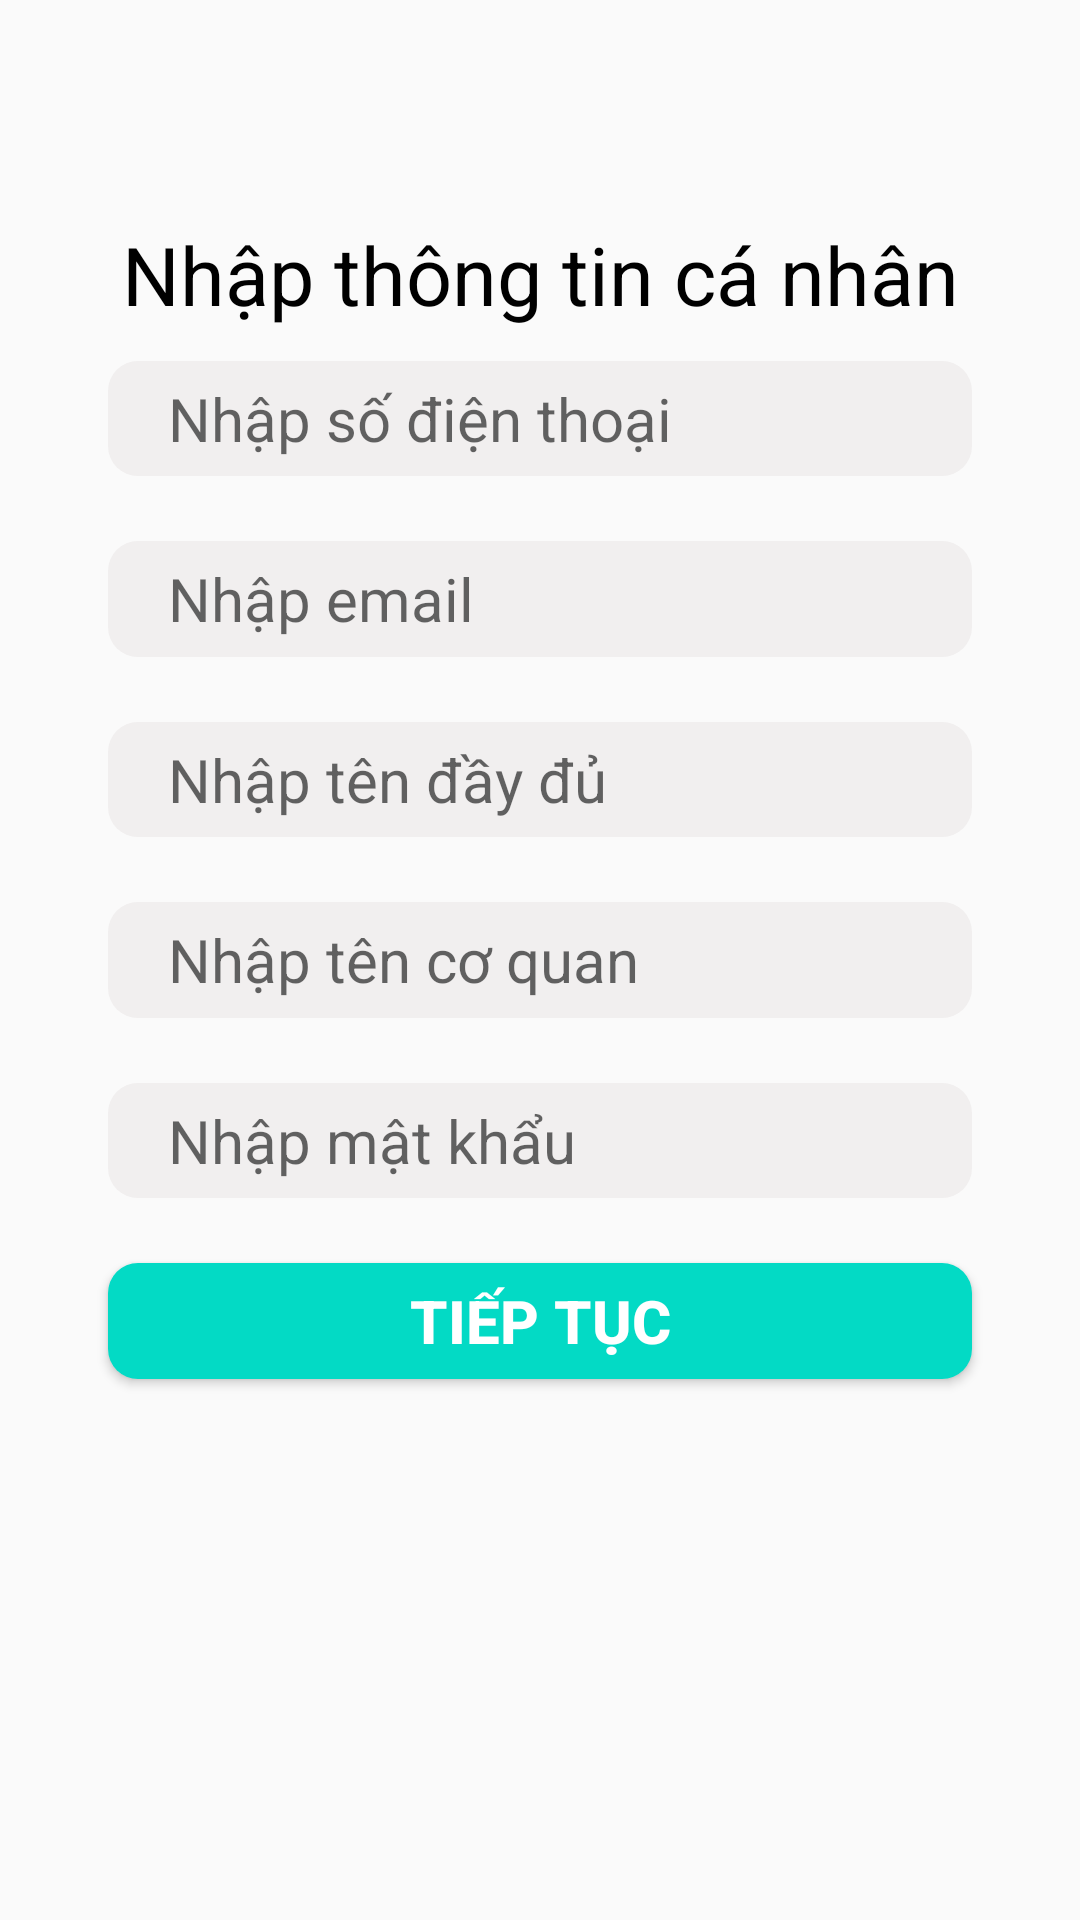

This screen was rendered from an Android layout file. Write that file and the resources it references.
<!-- AndroidManifest.xml: application theme Theme.DangNhap -->
<!-- res/layout/activity_main2.xml -->
<?xml version="1.0" encoding="utf-8"?>
<androidx.constraintlayout.widget.ConstraintLayout xmlns:android="http://schemas.android.com/apk/res/android"
    xmlns:app="http://schemas.android.com/apk/res-auto"
    xmlns:tools="http://schemas.android.com/tools"
    android:layout_width="match_parent"
    android:layout_height="match_parent"
    tools:context=".MainActivity">

    <TextView
        android:id="@+id/v_thongtincn"
        android:layout_width="0dp"
        android:layout_height="0dp"
        android:text="Nhập thông tin cá nhân"
        android:textSize="27sp"
        android:gravity="center"
        android:textColor="@color/black"

        app:layout_constraintHeight_percent="0.06"
        app:layout_constraintHorizontal_bias="0.5"
        app:layout_constraintVertical_bias="0.12"
        app:layout_constraintWidth_percent="0.8"

        app:layout_constraintStart_toStartOf="parent"
        app:layout_constraintEnd_toEndOf="parent"
        app:layout_constraintBottom_toBottomOf="parent"
        app:layout_constraintTop_toTopOf="parent"
        />
    <EditText
        android:inputType="phone"
        android:id="@+id/edt_nhapsdt"
        android:layout_width="0dp"
        android:layout_height="0dp"
        android:background="@drawable/shape2"
        android:hint="Nhập số điện thoại"
        android:paddingLeft="20dp"
        android:textSize="20sp"

        app:layout_constraintHeight_percent="0.06"
        app:layout_constraintHorizontal_bias="0.5"
        app:layout_constraintVertical_bias="0.2"
        app:layout_constraintWidth_percent="0.8"

        app:layout_constraintStart_toStartOf="parent"
        app:layout_constraintEnd_toEndOf="parent"
        app:layout_constraintBottom_toBottomOf="parent"
        app:layout_constraintTop_toTopOf="parent"
        />
    <EditText
        android:id="@+id/edt_nhapgmail"
        android:layout_width="0dp"
        android:layout_height="0dp"
        android:background="@drawable/shape2"
        android:hint="Nhập email"
        android:paddingLeft="20dp"
        android:textSize="20sp"

        app:layout_constraintHeight_percent="0.06"
        app:layout_constraintHorizontal_bias="0.5"
        app:layout_constraintVertical_bias="0.3"
        app:layout_constraintWidth_percent="0.8"

        app:layout_constraintStart_toStartOf="parent"
        app:layout_constraintEnd_toEndOf="parent"
        app:layout_constraintBottom_toBottomOf="parent"
        app:layout_constraintTop_toTopOf="parent"
        />
    <EditText
        android:id="@+id/edt_nhapten"
        android:layout_width="0dp"
        android:layout_height="0dp"
        android:background="@drawable/shape2"
        android:hint="Nhập tên đầy đủ"
        android:paddingLeft="20dp"
        android:textSize="20sp"

        app:layout_constraintHeight_percent="0.06"
        app:layout_constraintHorizontal_bias="0.5"
        app:layout_constraintVertical_bias="0.4"
        app:layout_constraintWidth_percent="0.8"

        app:layout_constraintStart_toStartOf="parent"
        app:layout_constraintEnd_toEndOf="parent"
        app:layout_constraintBottom_toBottomOf="parent"
        app:layout_constraintTop_toTopOf="parent"
        />
    <EditText
        android:id="@+id/edt_nhaptencq"
        android:layout_width="0dp"
        android:layout_height="0dp"
        android:background="@drawable/shape2"
        android:hint="Nhập tên cơ quan"
        android:paddingLeft="20dp"
        android:textSize="20sp"

        app:layout_constraintHeight_percent="0.06"
        app:layout_constraintHorizontal_bias="0.5"
        app:layout_constraintVertical_bias="0.5"
        app:layout_constraintWidth_percent="0.8"

        app:layout_constraintStart_toStartOf="parent"
        app:layout_constraintEnd_toEndOf="parent"
        app:layout_constraintBottom_toBottomOf="parent"
        app:layout_constraintTop_toTopOf="parent"
        />
    <EditText
        android:id="@+id/edt_nhapmk2"
        android:layout_width="0dp"
        android:layout_height="0dp"
        android:background="@drawable/shape2"
        android:hint="Nhập mật khẩu"
        android:maxLength="8"
        android:paddingLeft="20dp"
        android:textSize="20sp"

        app:layout_constraintHeight_percent="0.06"
        app:layout_constraintHorizontal_bias="0.5"
        app:layout_constraintVertical_bias="0.6"
        app:layout_constraintWidth_percent="0.8"

        app:layout_constraintStart_toStartOf="parent"
        app:layout_constraintEnd_toEndOf="parent"
        app:layout_constraintBottom_toBottomOf="parent"
        app:layout_constraintTop_toTopOf="parent"
        />
    <Button
        android:id="@+id/bt_2"
        android:layout_width="0dp"
        android:layout_height="0dp"
        android:background="@drawable/shape1"
        android:textStyle="bold"
        android:text="Tiếp tục"
        android:textSize="20sp"
        android:textColor="@color/white"

        app:layout_constraintHeight_percent="0.06"
        app:layout_constraintHorizontal_bias="0.5"
        app:layout_constraintVertical_bias="0.7"
        app:layout_constraintWidth_percent="0.8"

        app:layout_constraintStart_toStartOf="parent"
        app:layout_constraintEnd_toEndOf="parent"
        app:layout_constraintBottom_toBottomOf="parent"
        app:layout_constraintTop_toTopOf="parent"
        />
    <TextView
        android:id="@+id/tv_2"
        android:layout_width="0dp"
        android:layout_height="0dp"
        android:textStyle="bold"
        android:textSize="15sp"
        android:textColor="#D10F0F"
        android:gravity="left"

        app:layout_constraintHeight_percent="0.2"
        app:layout_constraintHorizontal_bias="0.5"
        app:layout_constraintVertical_bias="0.92"
        app:layout_constraintWidth_percent="0.8"

        app:layout_constraintStart_toStartOf="parent"
        app:layout_constraintEnd_toEndOf="parent"
        app:layout_constraintBottom_toBottomOf="parent"
        app:layout_constraintTop_toTopOf="parent"/>

</androidx.constraintlayout.widget.ConstraintLayout>
<!-- resources referenced by this layout -->
<resources>
  <color name="black">#FF000000</color>
  <color name="white">#FFFFFFFF</color>
  <!-- drawable shape1 (drawable) -->
  <?xml version="1.0" encoding="utf-8"?>
  <shape xmlns:android="http://schemas.android.com/apk/res/android"
      android:shape="rectangle">
      <solid android:color="@color/teal_200"/>
  
  
      <corners android:radius="10dp"/>
  </shape>
  <!-- drawable shape2 (drawable) -->
  <?xml version="1.0" encoding="utf-8"?>
  <shape xmlns:android="http://schemas.android.com/apk/res/android">
      <solid android:color="#F1EFEF" />
      <corners android:radius="10dp" />
  
  
  
  
  
  
  </shape>
  <style name="Theme.DangNhap" parent="Theme.AppCompat.Light.NoActionBar">
          
          <item name="colorPrimary">@color/purple_500</item>
          <item name="colorPrimaryVariant">@color/purple_700</item>
          <item name="colorOnPrimary">@color/white</item>
          
          <item name="colorSecondary">@color/teal_200</item>
          <item name="colorSecondaryVariant">@color/teal_700</item>
          <item name="colorOnSecondary">@color/black</item>
          
          <item name="android:statusBarColor" tools:targetApi="l">?attr/colorPrimaryVariant</item>
          
      </style>
  <color name="teal_200">#FF03DAC5</color>
  <color name="purple_500">#FF6200EE</color>
  <color name="purple_700">#FF3700B3</color>
  <color name="teal_700">#FF018786</color>
</resources>
